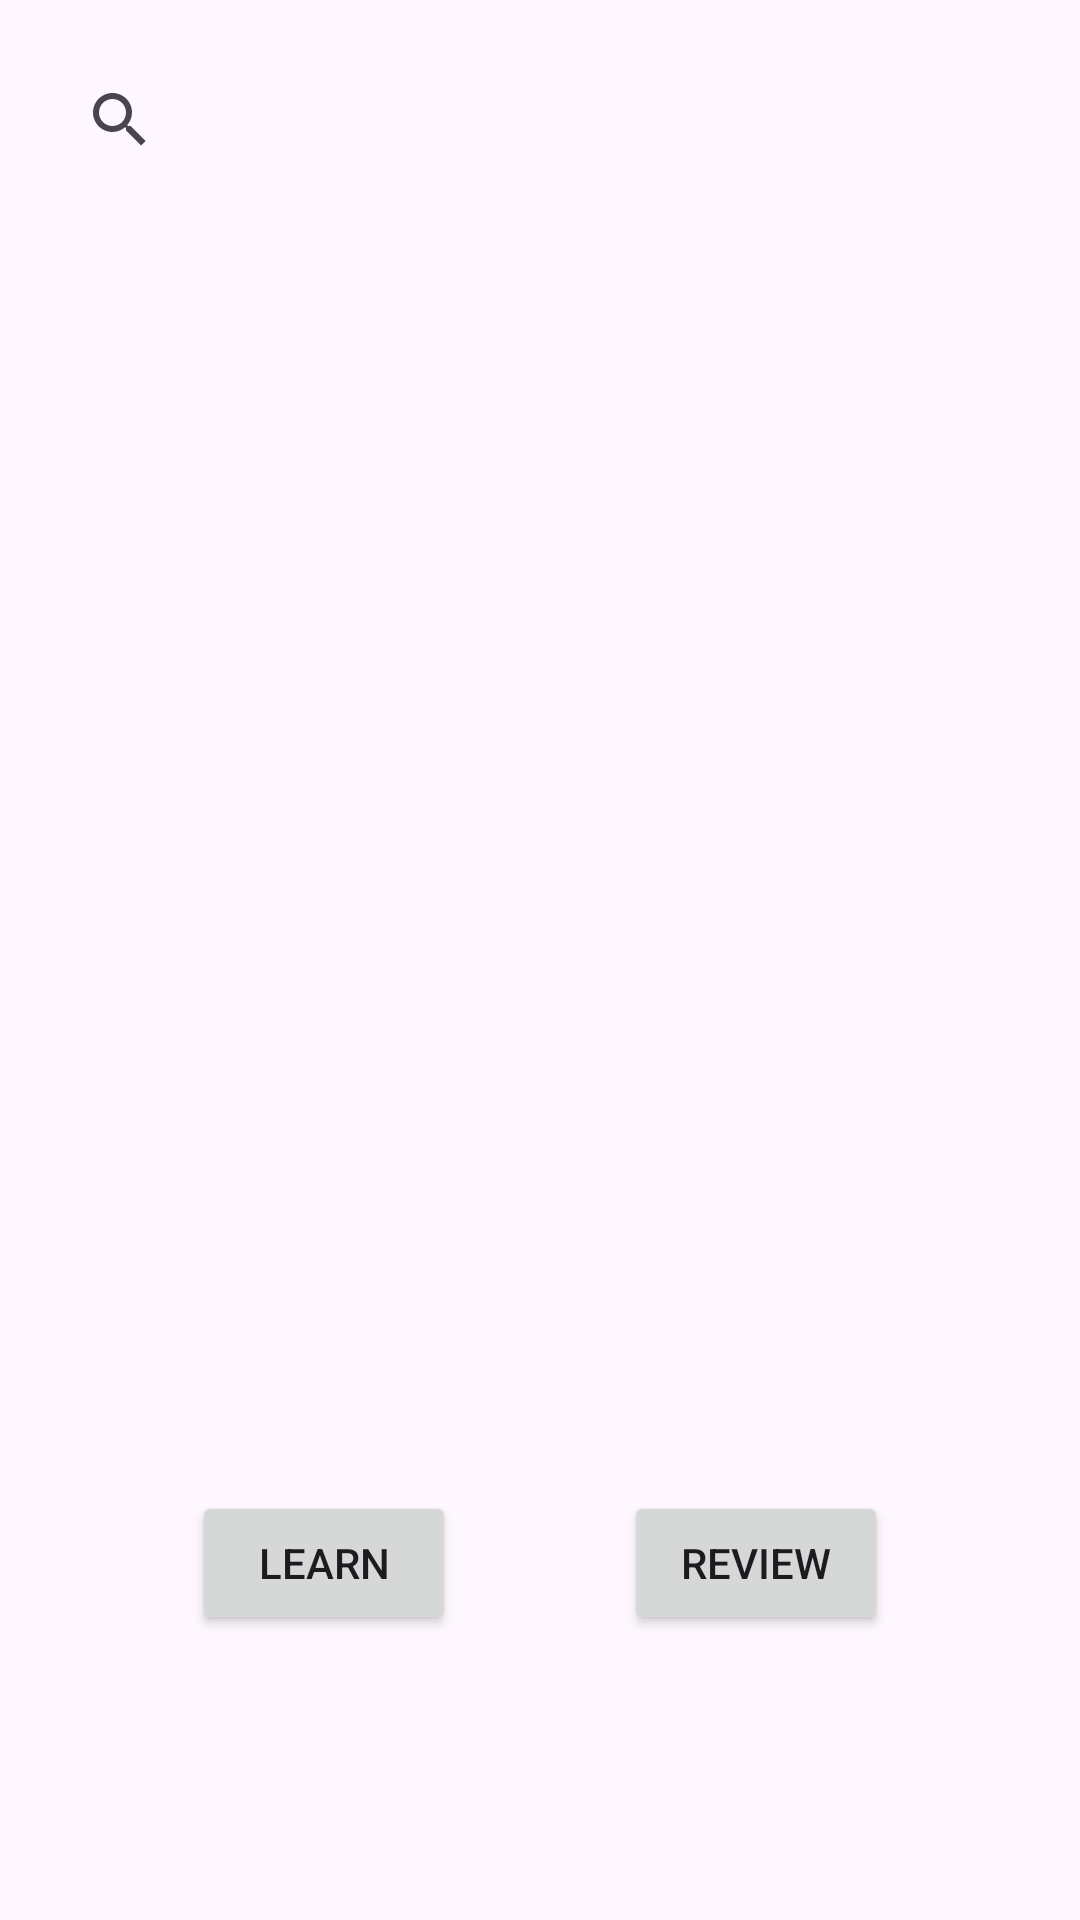

The Android layout XML behind this screen, and the referenced resources:
<!-- AndroidManifest.xml: application theme Theme.SmallTask -->
<!-- res/layout/homepage_fragment.xml -->
<?xml version="1.0" encoding="utf-8"?>
<androidx.constraintlayout.widget.ConstraintLayout xmlns:android="http://schemas.android.com/apk/res/android"
    xmlns:app="http://schemas.android.com/apk/res-auto"
    xmlns:tools="http://schemas.android.com/tools"
    android:layout_width="match_parent"
    android:layout_height="match_parent">


    <Button
        android:id="@+id/learn"
        android:layout_width="wrap_content"
        android:layout_height="wrap_content"
        android:layout_marginStart="16dp"
        android:layout_marginEnd="4dp"
        android:layout_marginBottom="95dp"
        android:text="@string/learn"
        app:layout_constraintBottom_toBottomOf="parent"
        app:layout_constraintEnd_toStartOf="@+id/review"
        app:layout_constraintHorizontal_bias="0.5"
        app:layout_constraintStart_toStartOf="parent" />

    <Button
        android:id="@+id/review"
        android:layout_width="wrap_content"
        android:layout_height="wrap_content"
        android:layout_marginStart="4dp"
        android:layout_marginEnd="16dp"
        android:text="@string/review"
        app:layout_constraintEnd_toEndOf="parent"
        app:layout_constraintHorizontal_bias="0.5"
        app:layout_constraintStart_toEndOf="@+id/learn"
        app:layout_constraintTop_toTopOf="@+id/learn" />

    <TextView
        android:id="@+id/randomWord"
        android:layout_width="wrap_content"
        android:layout_height="wrap_content"
        android:text=""
        android:textSize="30sp"
        android:textStyle="bold"
        app:layout_constraintBottom_toBottomOf="parent"
        app:layout_constraintEnd_toEndOf="parent"
        app:layout_constraintStart_toStartOf="parent"
        app:layout_constraintTop_toTopOf="parent"
        app:layout_constraintVertical_bias="0.316" />


    <Button
        android:id="@+id/randomWordBtn"
        android:layout_width="wrap_content"
        android:layout_height="wrap_content"
        android:background="@android:color/transparent"
        android:textColor="@color/textColorPrimary"
        android:textSize="30sp"
        app:layout_constraintBottom_toBottomOf="parent"
        app:layout_constraintEnd_toEndOf="parent"
        app:layout_constraintStart_toStartOf="parent"
        app:layout_constraintTop_toTopOf="parent"
        app:layout_constraintVertical_bias="0.316" />

    <SearchView
        android:id="@+id/searchWord"
        android:layout_width="0dp"
        android:layout_height="wrap_content"
        android:layout_marginStart="16dp"
        android:layout_marginTop="16dp"
        android:layout_marginEnd="16dp"
        android:queryHint="@string/search_word_at_here"
        app:layout_constraintEnd_toEndOf="parent"
        app:layout_constraintStart_toStartOf="parent"
        app:layout_constraintTop_toTopOf="parent" />

    <TextView
        android:id="@+id/learningNumber"
        android:layout_width="wrap_content"
        android:layout_height="wrap_content"
        android:layout_marginTop="8dp"
        android:textSize="16sp"
        app:layout_constraintStart_toStartOf="@+id/learn"
        app:layout_constraintTop_toBottomOf="@+id/learn" />

    <TextView
        android:id="@+id/reviewNumber"
        android:layout_width="wrap_content"
        android:layout_height="wrap_content"
        android:layout_marginTop="8dp"
        android:textSize="16sp"
        app:layout_constraintStart_toStartOf="@+id/review"
        app:layout_constraintTop_toBottomOf="@+id/review" />
</androidx.constraintlayout.widget.ConstraintLayout>
<!-- resources referenced by this layout -->
<resources>
  <color name="textColorPrimary">#FF000000</color>
  <string name="learn">Learn</string>
  <string name="review">Review</string>
  <string name="search_word_at_here">Search...</string>
  <style name="Theme.SmallTask" parent="@style/Theme.AppCompat.DayNight.NoActionBar">
          <item name="colorPrimary">#3282F6</item>
          <item name="colorPrimaryVariant">@color/purple_700</item>
          <item name="colorOnPrimary">@color/white</item>
  
      </style>
  <color name="purple_700">#FF3700B3</color>
  <color name="white">#FFFFFFFF</color>
</resources>
